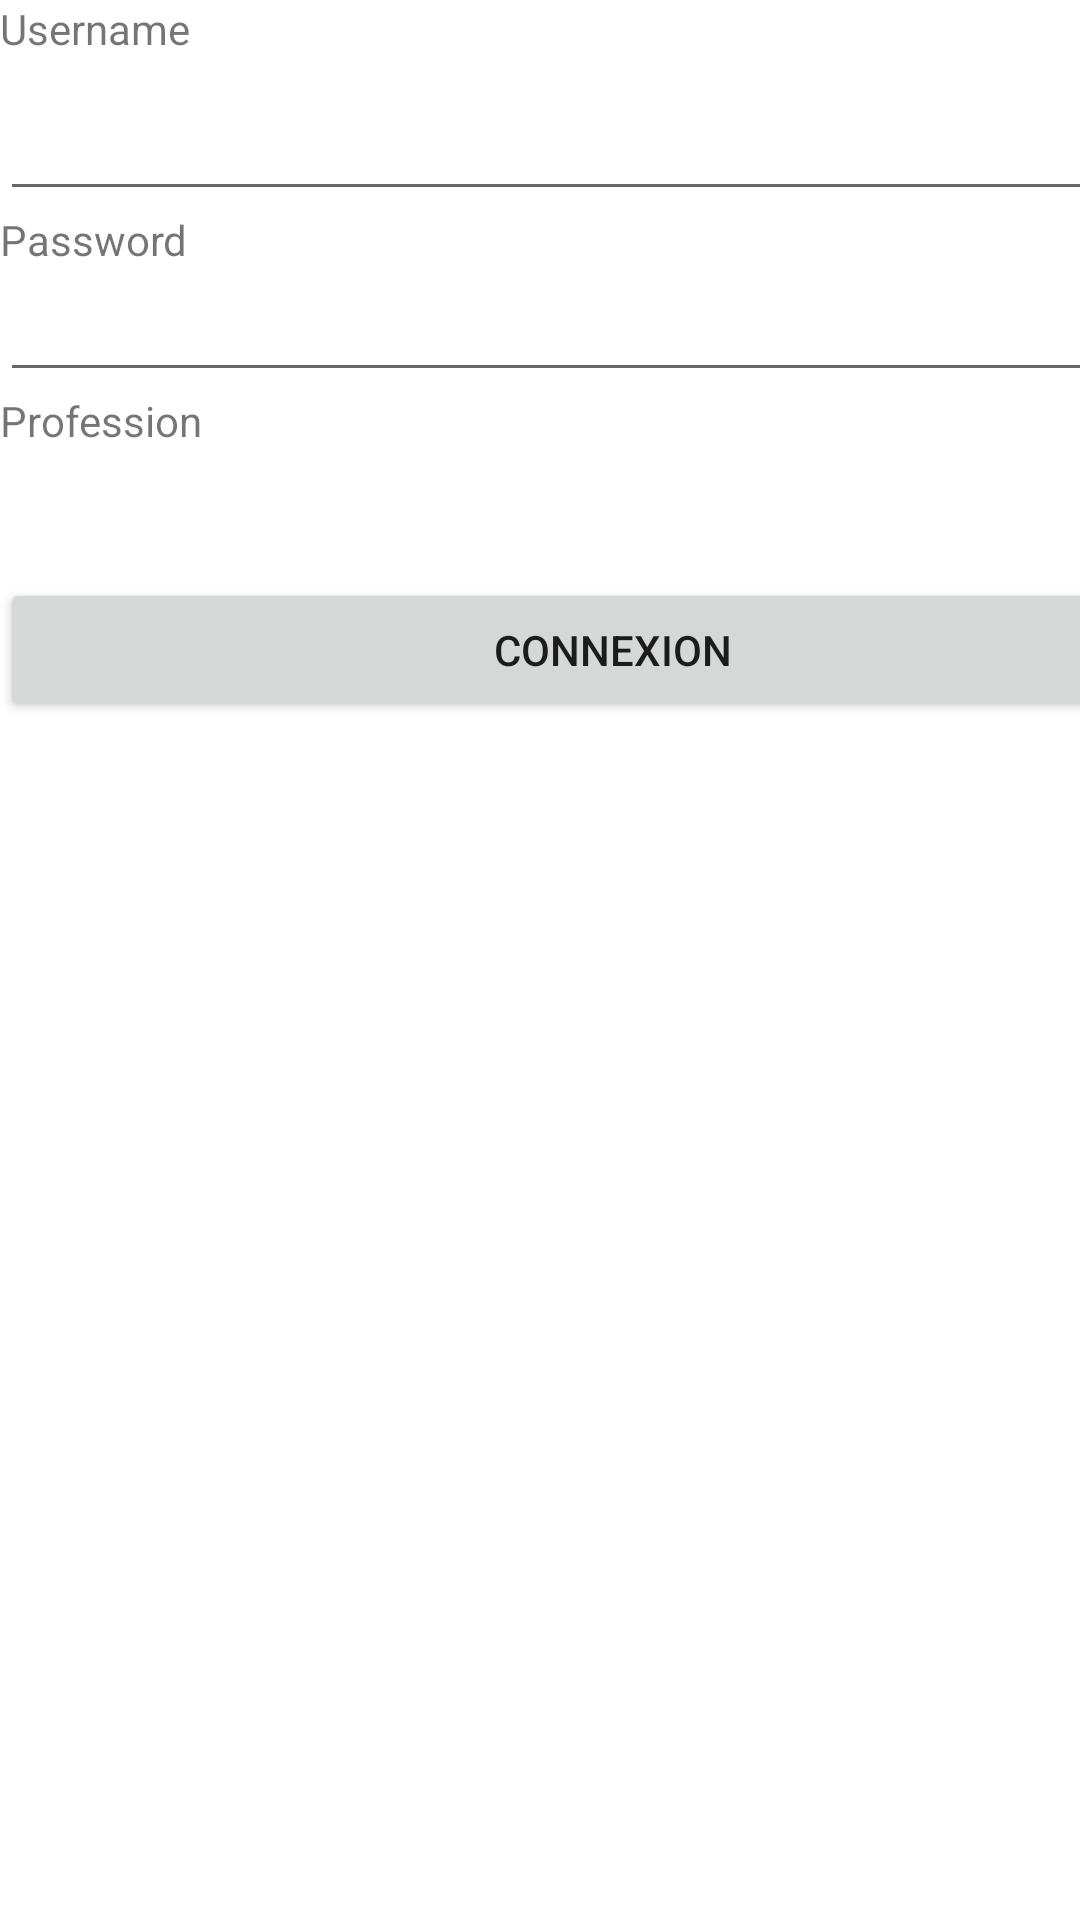

Android layout source for this screen:
<!-- AndroidManifest.xml: application theme Theme.TestEtEval -->
<!-- res/layout/activity_main.xml -->
<?xml version="1.0" encoding="utf-8"?>
<LinearLayout xmlns:android="http://schemas.android.com/apk/res/android"
    xmlns:app="http://schemas.android.com/apk/res-auto"
    xmlns:tools="http://schemas.android.com/tools"
    android:layout_width="match_parent"
    android:layout_height="match_parent"
    tools:context=".MainActivity">

    <LinearLayout
        android:layout_width="409dp"
        android:layout_height="729dp"
        android:orientation="vertical"
        app:layout_constraintTop_toTopOf="parent"
        tools:layout_editor_absoluteX="1dp">

        <TextView
            android:id="@+id/textView"
            android:layout_width="match_parent"
            android:layout_height="29dp"
            android:text="Username" />

        <EditText
            android:id="@+id/username"
            android:layout_width="match_parent"
            android:layout_height="wrap_content"
            android:ems="10"
            android:inputType="textPersonName" />

        <TextView
            android:id="@+id/textView2"
            android:layout_width="match_parent"
            android:layout_height="wrap_content"
            android:text="Password" />

        <EditText
            android:id="@+id/password"
            android:layout_width="match_parent"
            android:layout_height="wrap_content"
            android:ems="10"
            android:inputType="textPersonName|text" />

        <TextView
            android:id="@+id/textView3"
            android:layout_width="match_parent"
            android:layout_height="wrap_content"
            android:text="Profession" />

        <Spinner
            android:id="@+id/profession"
            android:layout_width="match_parent"
            android:layout_height="wrap_content" />

        <TextView
            android:id="@+id/badcred"
            android:layout_width="match_parent"
            android:layout_height="wrap_content" />

        <Button
            android:id="@+id/button"
            android:layout_width="match_parent"
            android:layout_height="wrap_content"
            android:text="Connexion" />

    </LinearLayout>
</LinearLayout>
<!-- resources referenced by this layout -->
<resources>
  <style name="Theme.TestEtEval" parent="Theme.MaterialComponents.DayNight.DarkActionBar">
          
          <item name="colorPrimary">@color/purple_500</item>
          <item name="colorPrimaryVariant">@color/purple_700</item>
          <item name="colorOnPrimary">@color/white</item>
          
          <item name="colorSecondary">@color/teal_200</item>
          <item name="colorSecondaryVariant">@color/teal_700</item>
          <item name="colorOnSecondary">@color/black</item>
          
          <item name="android:statusBarColor" tools:targetApi="l">?attr/colorPrimaryVariant</item>
          
      </style>
  <!-- not gathered from this repository: default colours our renderer supplied (Android Studio template values) -->
  <color name="purple_500">#FF6200EE</color>
  <color name="purple_700">#FF3700B3</color>
  <color name="teal_200">#FF03DAC5</color>
  <color name="teal_700">#FF018786</color>
  <color name="black">#FF000000</color>
  <color name="white">#FFFFFFFF</color>
</resources>
